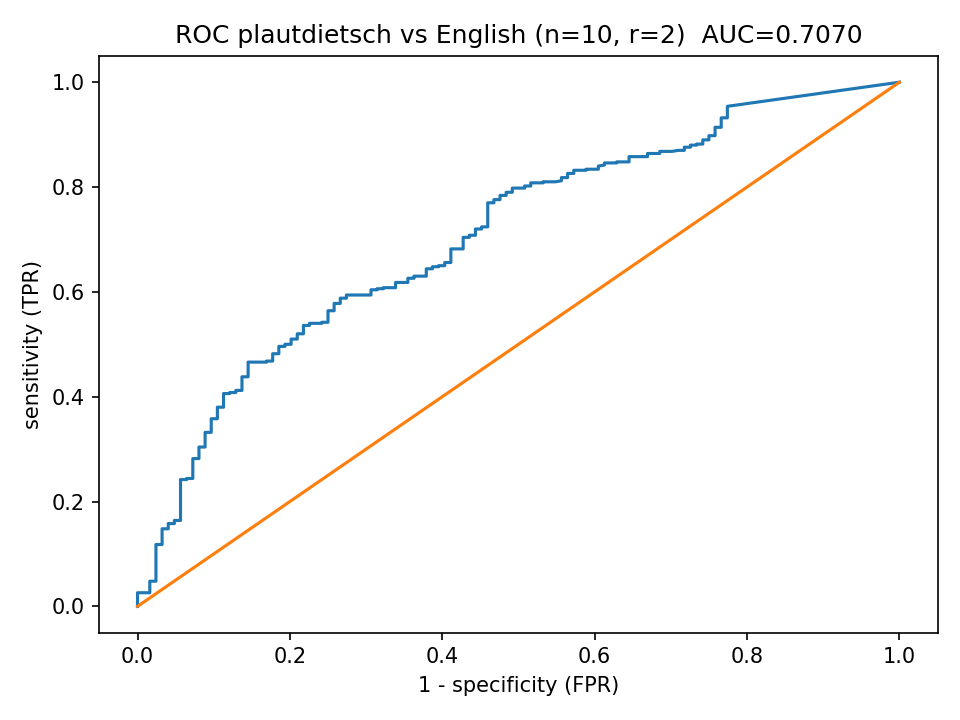

Source data for this figure (header and first rows):
fpr, tpr
0.0, 0.0
0.0, 0.002
0.0, 0.004
0.0, 0.006
0.0, 0.008
0.0, 0.01
0.0, 0.012
0.0, 0.014
0.0, 0.018
0.0, 0.02
0.0, 0.022
0.0, 0.024
0.0, 0.026
0.008065, 0.026
0.01613, 0.026
0.01613, 0.028
0.01613, 0.03
0.01613, 0.032
0.01613, 0.034
0.01613, 0.036
0.01613, 0.038
0.01613, 0.04
0.01613, 0.042
0.01613, 0.044
0.01613, 0.046
0.01613, 0.048
0.02419, 0.048
0.02419, 0.05
0.02419, 0.052
0.02419, 0.054
0.02419, 0.056
0.02419, 0.058
0.02419, 0.06
0.02419, 0.062
0.02419, 0.064
0.02419, 0.066
0.02419, 0.068
0.02419, 0.07
0.02419, 0.072
0.02419, 0.074
0.02419, 0.076
0.02419, 0.078
0.02419, 0.08
0.02419, 0.082
0.02419, 0.084
0.02419, 0.086
0.02419, 0.088
0.02419, 0.09
0.02419, 0.092
0.02419, 0.094
0.02419, 0.096
0.02419, 0.098
0.02419, 0.1
0.02419, 0.102
0.02419, 0.104
0.02419, 0.108
0.02419, 0.11
0.02419, 0.112
0.02419, 0.114
0.02419, 0.116
... 481 more rows
